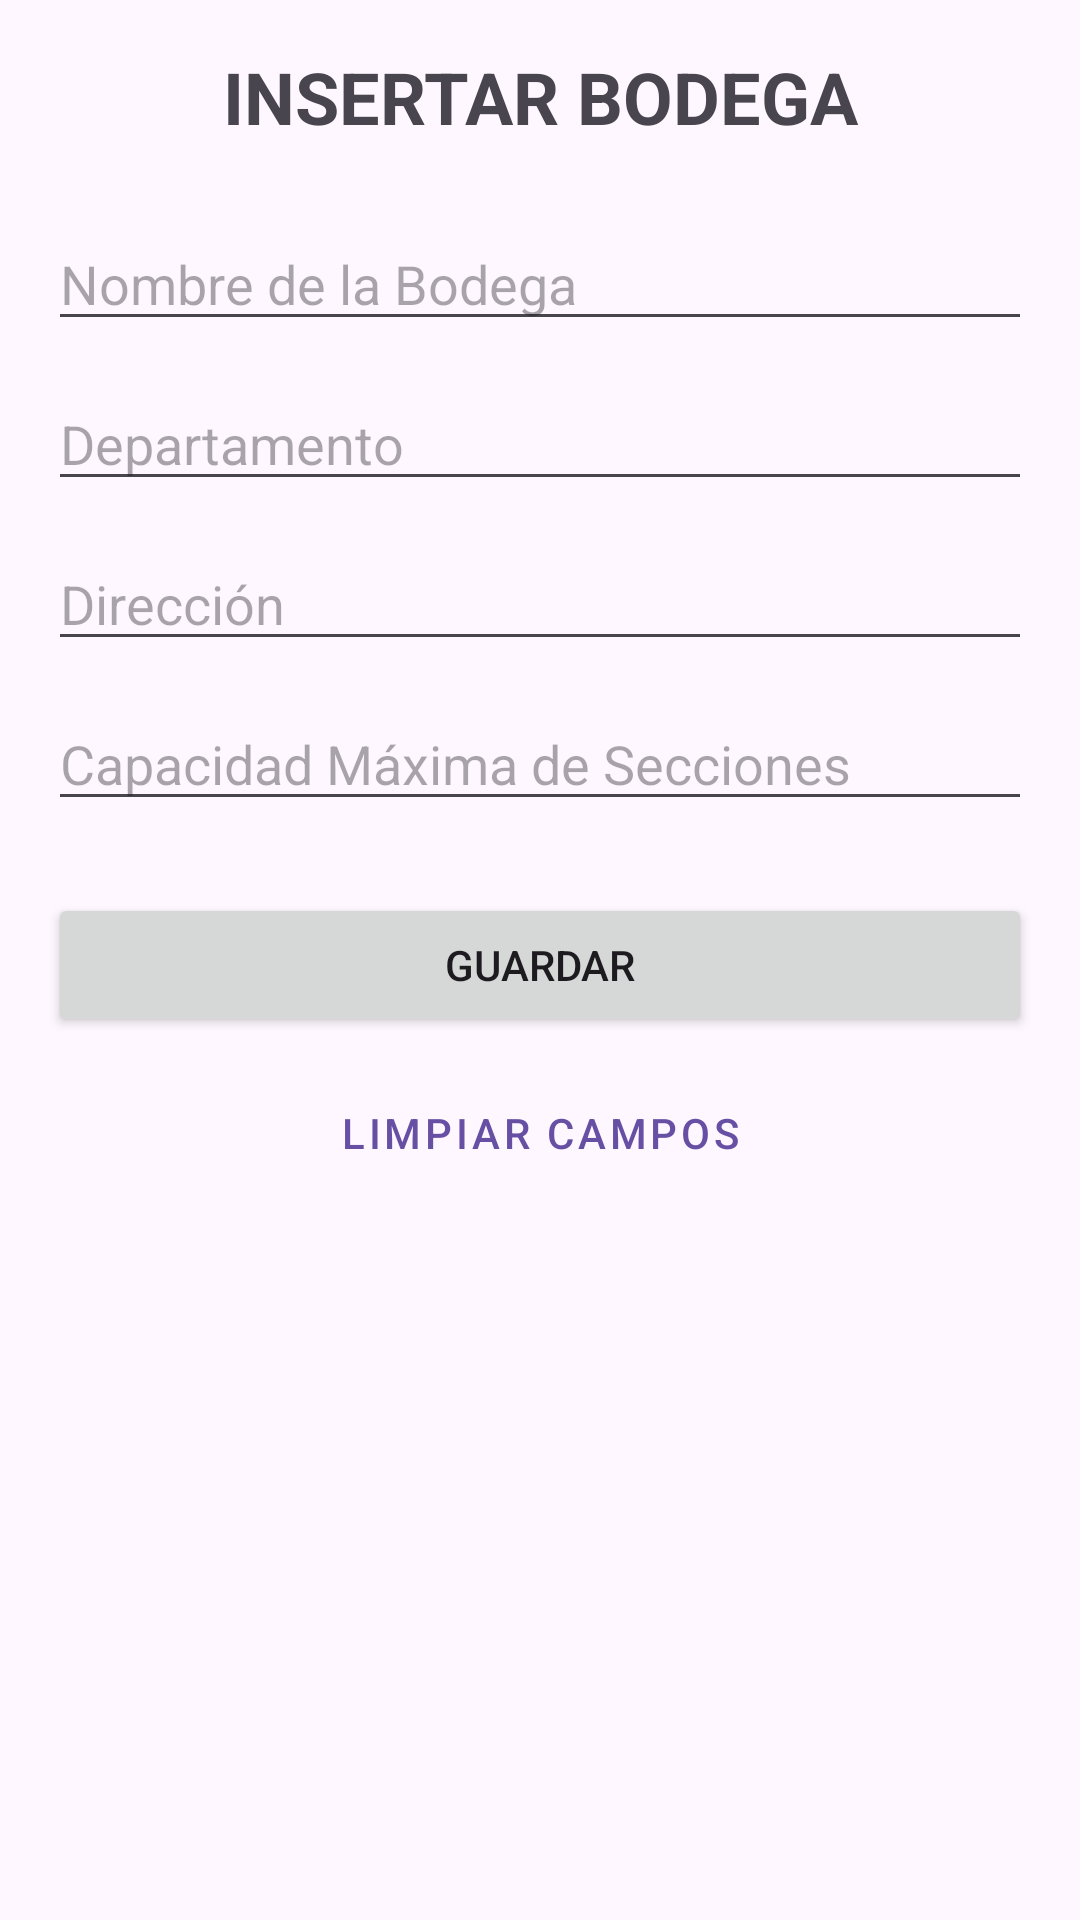

Reconstruct the res/layout file that produces this screen, plus the resources it refers to.
<!-- AndroidManifest.xml: application theme Theme.Proyecto_PDM -->
<!-- res/layout/activity_bodega_insertar.xml -->
<?xml version="1.0" encoding="utf-8"?>
<LinearLayout xmlns:android="http://schemas.android.com/apk/res/android"
    xmlns:tools="http://schemas.android.com/tools"
    android:id="@+id/main"
    android:layout_width="match_parent"
    android:layout_height="match_parent"
    android:orientation="vertical"
    android:padding="16dp"
    tools:context=".bodega.BodegaInsertarActivity">

    <TextView
        android:layout_width="match_parent"
        android:layout_height="wrap_content"
        android:text="@string/btn_insertar_bodega"
        android:textSize="24sp"
        android:textStyle="bold"
        android:gravity="center"
        android:layout_marginBottom="24dp"/>

    <EditText
        android:id="@+id/editNombreBodega"
        android:layout_width="match_parent"
        android:layout_height="wrap_content"
        android:hint="@string/label_nombre_bodega"
        android:inputType="text"
        android:layout_marginBottom="12dp"
        android:autofillHints="name"/>

    <EditText
        android:id="@+id/editDepartamento"
        android:layout_width="match_parent"
        android:layout_height="wrap_content"
        android:hint="@string/label_departamento"
        android:inputType="text"
        android:layout_marginBottom="12dp"
        android:autofillHints="postalAddress"/>

    <EditText
        android:id="@+id/editDireccion"
        android:layout_width="match_parent"
        android:layout_height="wrap_content"
        android:hint="@string/label_direccion"
        android:inputType="text"
        android:layout_marginBottom="12dp"
        android:autofillHints="streetAddress"/>

    <EditText
        android:id="@+id/editCapacidadBodega"
        android:layout_width="match_parent"
        android:layout_height="wrap_content"
        android:hint="@string/label_capacidad_secciones"
        android:inputType="number"
        android:layout_marginBottom="24dp"
        android:autofillHints="none"/>

    <Button
        android:id="@+id/btnGuardarBodega"
        android:layout_width="match_parent"
        android:layout_height="wrap_content"
        android:text="@string/btn_save" />

    <Button
        android:id="@+id/btnLimpiarBodega"
        android:layout_width="match_parent"
        android:layout_height="wrap_content"
        android:text="Limpiar Campos"
        style="@style/Widget.MaterialComponents.Button.OutlinedButton"
        android:layout_marginTop="8dp"/>

</LinearLayout>
<!-- resources referenced by this layout -->
<resources>
  <string name="btn_insertar_bodega">INSERTAR BODEGA</string>
  <string name="btn_save">GUARDAR</string>
  <string name="label_capacidad_secciones">Capacidad Máxima de Secciones</string>
  <string name="label_departamento">Departamento</string>
  <string name="label_direccion">Dirección</string>
  <string name="label_nombre_bodega">Nombre de la Bodega</string>
  <style name="Theme.Proyecto_PDM" parent="Base.Theme.Proyecto_PDM" />
  <style name="Base.Theme.Proyecto_PDM" parent="Theme.Material3.DayNight.NoActionBar">
          
          
      </style>
</resources>
